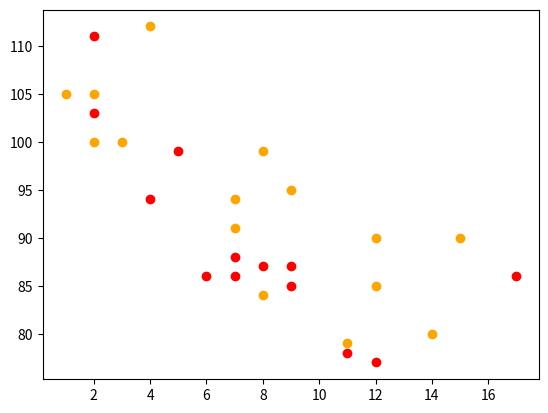

Source code (Python):
# Draw two plots on the same figure:

import matplotlib.pyplot as plt
import numpy as np

x = np.array([5,7,8,7,2,17,2,9,4,11,12,9,6])
y = np.array([99,86,87,88,111,86,103,87,94,78,77,85,86])
plt.scatter(x,y, color = 'red')

x = np.array([2,2,8,1,15,8,12,9,7,3,11,4,7,14,12])
y = np.array([100,105,84,105,90,99,90,95,94,100,79,112,91,80,85])
plt.scatter(x,y, color = 'orange')

plt.show()

# NOTE : we can also avoid writing color parameter at all, as it automatically add different colors to different plots